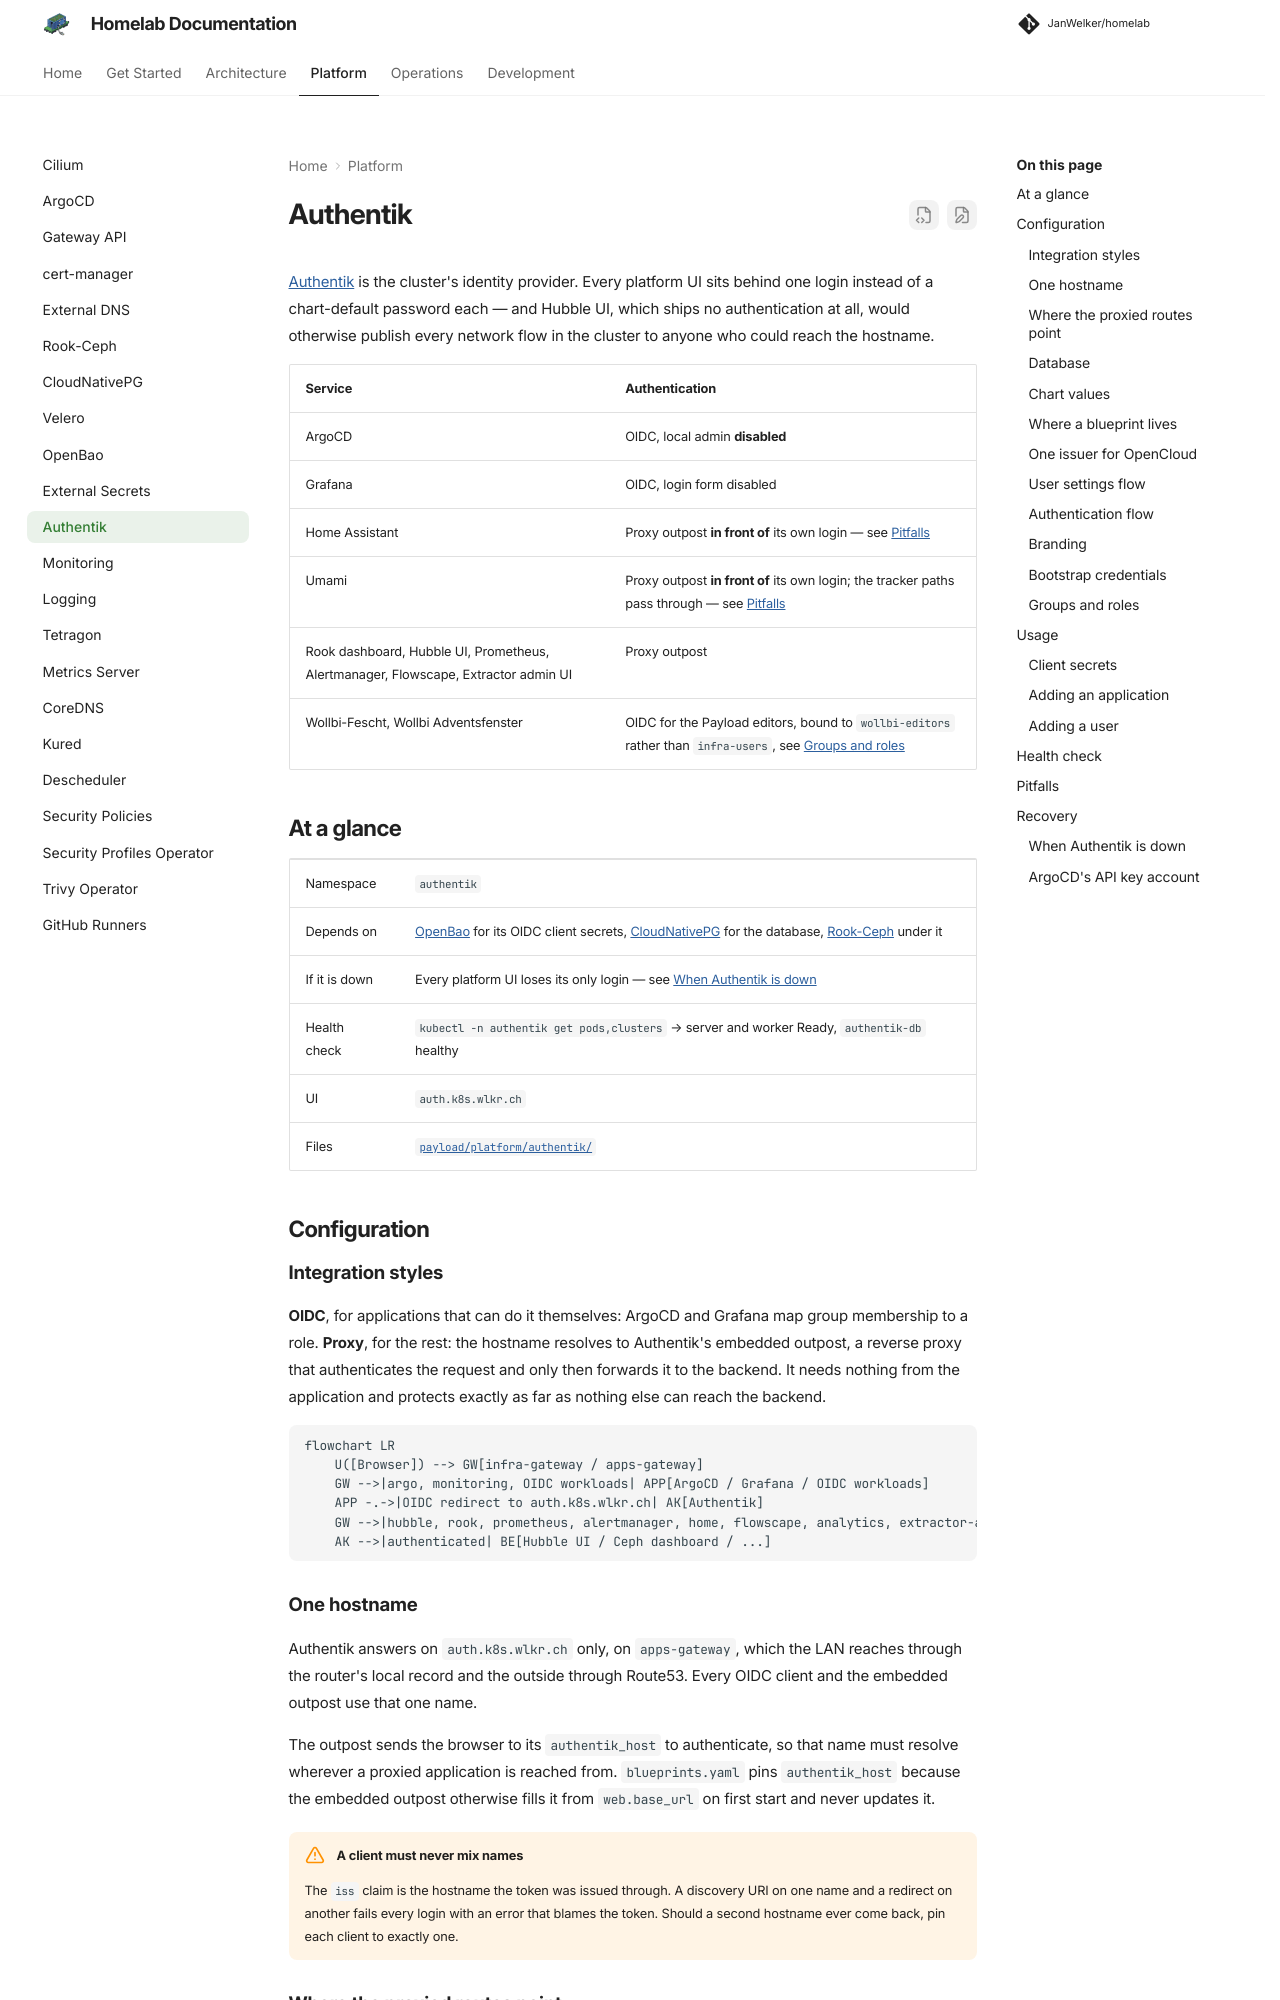

repository: JanWelker/homelab · page: platform/authentik/index.html · generator: mkdocs

---
description: "Authentik as the single sign-on layer: OIDC for ArgoCD and Grafana, a proxy outpost for the dashboards that have no login of their own."
---

# Authentik

[Authentik](https://goauthentik.io/) is the cluster's identity provider. Every
platform UI sits behind one login instead of a chart-default password each —
and Hubble UI, which ships no authentication at all, would otherwise publish
every network flow in the cluster to anyone who could reach the hostname.

| Service | Authentication |
| --- | --- |
| ArgoCD | OIDC, local admin **disabled** |
| Grafana | OIDC, login form disabled |
| Home Assistant | Proxy outpost **in front of** its own login — see [Pitfalls](#pitfalls) |
| Umami | Proxy outpost **in front of** its own login; the tracker paths pass through — see [Pitfalls](#pitfalls) |
| Rook dashboard, Hubble UI, Prometheus, Alertmanager, Flowscape, Extractor admin UI | Proxy outpost |
| Wollbi-Fescht, Wollbi Adventsfenster | OIDC for the Payload editors, bound to `wollbi-editors` rather than `infra-users`, see [Groups and roles](#groups-and-roles) |

## At a glance

| | |
| --- | --- |
| Namespace | `authentik` |
| Depends on | [OpenBao](openbao.md) for its OIDC client secrets, [CloudNativePG](cloudnative-pg.md) for the database, [Rook-Ceph](rook-ceph.md) under it |
| If it is down | Every platform UI loses its only login — see [When Authentik is down](#when-authentik-is-down) |
| Health check | `kubectl -n authentik get pods,clusters` &rarr; server and worker Ready, `authentik-db` healthy |
| UI | `auth.k8s.wlkr.ch` |
| Files | [`payload/platform/authentik/`](https://github.com/JanWelker/homelab/tree/main/payload/platform/authentik) |

## Configuration

### Integration styles

**OIDC**, for applications that can do it themselves: ArgoCD and Grafana map
group membership to a role. **Proxy**, for the rest: the hostname resolves to
Authentik's embedded outpost, a reverse proxy that authenticates the request
and only then forwards it to the backend. It needs nothing from the
application and protects exactly as far as nothing else can reach the backend.

```mermaid
flowchart LR
    U([Browser]) --> GW[infra-gateway / apps-gateway]
    GW -->|argo, monitoring, OIDC workloads| APP[ArgoCD / Grafana / OIDC workloads]
    APP -.->|OIDC redirect to auth.k8s.wlkr.ch| AK[Authentik]
    GW -->|hubble, rook, prometheus, alertmanager, home, flowscape, analytics, extractor-admin| AK
    AK -->|authenticated| BE[Hubble UI / Ceph dashboard / ...]
```

### One hostname

Authentik answers on `auth.k8s.wlkr.ch` only, on `apps-gateway`, which the
LAN reaches through the router's local record and the outside through
Route53. Every OIDC client and the embedded outpost use that one name.

The outpost sends the browser to its `authentik_host` to authenticate, so
that name must resolve wherever a proxied application is reached from.
`blueprints.yaml` pins `authentik_host` because the embedded outpost otherwise
fills it from `web.base_url` on first start and never updates it.

!!! warning "A client must never mix names"
    The `iss` claim is the hostname the token was issued through. A discovery URI on one name and a redirect on another fails every login with an error that blames the token. Should a second hostname ever come back, pin each client to exactly one.
